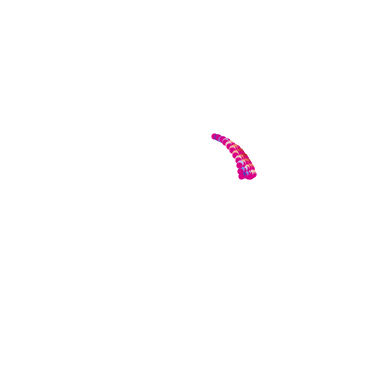

Write Python code to recreate this figure.
"""
理论值: 0.0357144747675513
最小值: 0.029367877420794625
实际值: 0.04267315694428113
"""

import numpy as np
import matplotlib.pyplot as plt


# ---------------------------
# 正二十面体常数预备
# ---------------------------
phi = (1 + np.sqrt(5)) / 2  # 黄金分割率
# 正二十面体顶点
dots = [[0,1,phi],[0,1,-phi],[0,-1,phi],[0,-1,-phi],
        [1,phi,0],[1,-phi,0],[-1,phi,0],[-1,-phi,0],
        [phi,0,1],[-phi,0,1],[phi,0,-1],[-phi,0,-1]]
# 正二十面体面
faces = [[0,4,8],[1,4,10],[2,5,8],[3,5,10],
         [0,6,9],[1,6,11],[2,7,9],[3,7,11],
         [0,2,8],[0,2,9],[1,3,10],[1,3,11],
         [4,6,0],[4,6,1],[5,7,2],[5,7,3],
         [8,10,4],[8,10,5],[9,11,6],[9,11,7]]


# ---------------------------
# 基础工具
# ---------------------------

def normalize(v):
    """
    归一化
    """
    return v / np.linalg.norm(v)

def angle(a, b):
    """
    计算两个单位向量的夹角
    """
    return float(np.arccos(np.clip(np.dot(a, b), -1.0, 1.0)))

def slerp(a, b, t):
    """
    球面线性插值（SLERP）

    :param a: 单位向量1
    :param b: 单位向量2
    :param t: [0,1]内的插值参数
    """
    a = normalize(a)
    b = normalize(b)
    theta = angle(a, b)

    if theta < 1e-8:
        return a

    sin_theta = np.sin(theta)
    w1 = np.sin((1 - t) * theta) / sin_theta
    w2 = np.sin(t * theta) / sin_theta
    return normalize(w1 * a + w2 * b)

def lerp(a, b, t):
    """
    线性插值再投影到球面
    """
    a=np.array(a)
    b=np.array(b)
    return normalize((1 - t) * a + t * b)

# ---------------------------
# 正二十面体构造
# ---------------------------

def icosahedron_vertices():
    """
    返回正二十面体顶点（不用这个）
    """
    phi = (1 + np.sqrt(5)) / 2
    verts = []

    for s1 in [-1, 1]:
        for s2 in [-1, 1]:
            verts.append(normalize(np.array([0, s1, s2 * phi])))
            verts.append(normalize(np.array([s1, s2 * phi, 0])))
            verts.append(normalize(np.array([s2 * phi, 0, s1])))

    # 去重
    unique = []
    for v in verts:
        if not any(np.linalg.norm(v - u) < 1e-6 for u in unique):
            unique.append(v)
    return np.array(unique)

# 示例面（你实际系统里可以遍历所有20个面）
"""
def example_face(vertices):
    return vertices[0], vertices[1], vertices[2]
"""
# ---------------------------
# 边等角采样
# ---------------------------

def sample_edge(a, b, n):
    """
    在球面上对边 a---b 进行 n 段等距采样
    返回 n+1 个点
    """
    return [lerp(a, b, i / n) for i in range(n + 1)]


# ---------------------------
# 球面测地线（返回曲线上点集）
# ---------------------------

def geodesic_curve(a, b, steps=20):
    return [slerp(a, b, i / steps) for i in range(steps + 1)]

# ---------------------------
# 三线近交点初值
# ---------------------------
"""
def approximate_intersection(l1, l2, l3):
    
    输入三条球面曲线（点列表）
    返回平均点作为初值
    
    p1 = l1[len(l1)//2]
    p2 = l2[len(l2)//2]
    p3 = l3[len(l3)//2]
    return normalize((p1 + p2 + p3) / 3)
"""
# ---------------------------
# 能量函数
# ---------------------------
"""
def point_to_curve_angle(p, curve):
    
    点到球面曲线的最小夹角距离
    
    return min(angle(p, q) for q in curve)

def energy(p, curves):
    return sum(point_to_curve_angle(p, c)**2 for c in curves)

# ---------------------------
# 球面最小能量迭代
# ---------------------------

def minimize_energy(p0, curves, lr=0.1, iters=10):
    p = p0.copy()

    for _ in range(iters):
        grad = np.zeros(3)
        eps = 1e-4

        for i in range(3):
            dp = np.zeros(3)
            dp[i] = eps
            e1 = energy(normalize(p + dp), curves)
            e2 = energy(normalize(p - dp), curves)
            grad[i] = (e1 - e2) / (2 * eps)

        p = normalize(p - lr * grad)

    return p
"""
# ---------------------------
# 面内采样点生成
# ---------------------------

def spherical_face_sample(a, b, c, n):
    """
    在一个球面三角形面内生成近似等角采样点\n
    a b c 为表示三角形三个顶点的单位向量\n
    n 为每条边上的采样间隔数，即采样点数为 n+1
    """
    # 边采样（测地线的线性插值）
    ab = sample_edge(a, b, n)
    bc = sample_edge(b, c, n)
    ca = sample_edge(c, a, n)

    samples = []
    samples_map = {}
    temp_samples_1 = []
    temp_samples_2 = []
    lines = [] # 所有测地线，用于画图
    hots = [] # 描述两点间距离的热力图
    radius_hot = [] # 描述三角形外接圆半径的热力图
    # 在[ab,ca]坐标系中，这个点的两端分别为ab[i]和ca[n-i]
    # 这个点的序号为j，从0到i（长度为i+1）
    # 在[ca,bc]坐标系中，这个点的两端分别为ca[n-j]和bc[j]
    # 这个点的序号为i-j
    # 在[bc,ab]坐标系中，这个点的两端分别为bc[n-i+j]和ab[i-j]
    # 这个点的序号为n-i
    for i in range(0, n+1):
        for j in range(0, i+1):
            # 理论上这三个点会非常近
            sample1 = lerp(ab[i], ca[n-i], 0 if i==0 else j / i)
            sample2 = lerp(ca[n-j], bc[j], 0 if n-j==0 else (i-j) / (n-j))
            sample3 = lerp(bc[n-i+j], ab[i-j], 0 if n-i+j==0 else (n-i) / (n-i+j))
            samples.append(normalize(sample1 + sample2 + sample3))
            
            samples_map[(i,j,)] = samples[-1]
            #print(i,j, " -> ", samples[-1])
            
            temp_sample11 = lerp(bc[i], ab[n-i], 0 if i==0 else j / i)
            temp_sample12 = lerp(ab[n-j], ca[j], 0 if n-j==0 else (i-j) / (n-j))
            temp_sample13 = lerp(ca[n-i+j], bc[i-j], 0 if n-i+j==0 else (n-i) / (n-i+j))
            temp_samples_1.append(normalize(temp_sample11 + temp_sample12 + temp_sample13))

            temp_sample21 = lerp(ca[i], bc[n-i], 0 if i==0 else j / i)
            temp_sample22 = lerp(bc[n-j], ab[j], 0 if n-j==0 else (i-j) / (n-j))
            temp_sample23 = lerp(ab[n-i+j], ca[i-j], 0 if n-i+j==0 else (n-i) / (n-i+j))
            temp_samples_2.append(normalize(temp_sample21 + temp_sample22 + temp_sample23))

            
            
            if j > 0:
                coord = list(normalize(list(map(lambda a, b: (a+b), samples[-1], samples[-2]))))
                coord.append(angle(samples[-1], samples[-2]))
                hots.append(coord)

                temp_coord1 = list(normalize(list(map(lambda a, b: (a+b), temp_samples_1[-1], temp_samples_1[-2]))))
                temp_coord1.append(angle(temp_samples_1[-1], temp_samples_1[-2]))
                hots.append(temp_coord1)

                temp_coord2 = list(normalize(list(map(lambda a, b: (a+b), temp_samples_2[-1], temp_samples_2[-2]))))
                temp_coord2.append(angle(temp_samples_2[-1], temp_samples_2[-2]))
                hots.append(temp_coord2)
            # print(sample1, sample2, sample3, " -> ", normalize(sample1 + sample2 + sample3))
    
    for i in range(0, n):
        for j in range(0, i+1):
            sample1 = samples_map[(i,j,)]
            sample2 = samples_map[(i+1,j,)]
            sample3 = samples_map[(i+1,j+1,)]
            a = angle(sample1, sample2)
            b = angle(sample2, sample3)
            c = angle(sample3, sample1)
            p = (a+b+c)/2
            r = float(np.sqrt(p*(p-a)*(p-b)*(p-c)))
            radius_hot.append(list(normalize(sample1 + sample2 + sample3)) + [r])
            #print(a,b,c,p,r)
    # 画图
    for i in range(0, n+1):
        lines.append(geodesic_curve(ab[i], ca[n-i], steps=(i+1)*20))
        lines.append(geodesic_curve(bc[i], ab[n-i], steps=(i+1)*20))
        lines.append(geodesic_curve(ca[i], bc[n-i], steps=(i+1)*20))
        
    return samples, lines, hots, radius_hot

# ---------------------------
# Demo
# ---------------------------

if __name__ == "__main__":
    a, b, c = dots[faces[0][0]], dots[faces[0][1]], dots[faces[0][2]]
    a = normalize(a)
    b = normalize(b)
    c = normalize(c)
    n=10 # 每条边上的采样点数
    points, lines, hots, radius_hot = spherical_face_sample(a, b, c, n=n)
    fig = plt.figure()
    ax = fig.add_subplot(111, projection='3d')
    ax.set_xlim(-2, 2)
    ax.set_ylim(-2, 2)
    ax.set_zlim(-2, 2)
    ax.set_box_aspect([1,1,1])
    for point in points:
        ax.scatter(point[0], point[1], point[2], c=c, s=12, marker='o')
    minrh = min(rh[3] for rh in radius_hot)
    maxrh = max(rh[3] for rh in radius_hot)
    print("最小半径:", minrh)
    print("最大半径:", maxrh)
    for rh in radius_hot:
        ax.scatter(rh[0], rh[1], rh[2], s=12,c=rh[3], marker='o', cmap='coolwarm', vmin=minrh, vmax=maxrh)
    # 热力最小值
    #minn = min(hot[3] for hot in hots)
    #maxn = max(hot[3] for hot in hots)
    #should_be = angle(a, b)/n
    #print("理论值:", should_be) # 这个值很接近minn
    #print("最小值:", minn)
    #print("实际值:", maxn)      # 这个值略大于理论值，实际上是两条邻边最近的采样点之间的距离
    #for hot in hots:
    #    ax.scatter(hot[0], hot[1], hot[2], s=12,c=hot[3], marker='o', cmap='coolwarm', vmin=minn, vmax=maxn)
    for line in lines:
        xs, ys, zs = zip(*line)
        ax.plot(xs, ys, zs, c='gray', alpha=0.5)
    ax.set_axis_off()
    plt.show()
    #print("采样点数量:", len(points))
    #for p in points:
    #    print(p)
